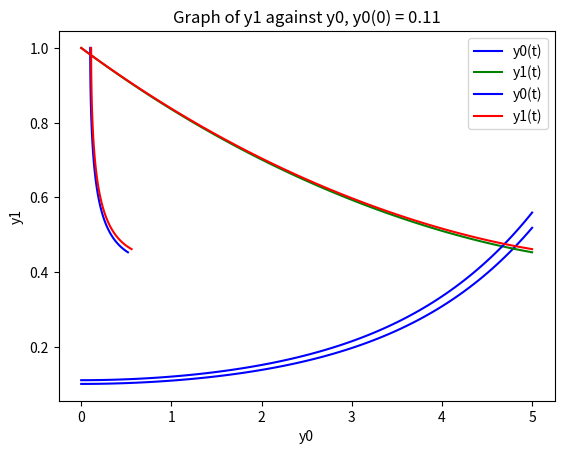

Generate this figure with matplotlib:
import numpy as np
from scipy.integrate import odeint
import matplotlib.pyplot as plt

# generate the given ODE system into this function
def ode_system(y, t, a, b):
    y0, y1 = y
    dydt = [a*(y0-y0*y1), b*(-y1+y0*y1)]
    return dydt
# given parameters   
a = 1.0
b = 0.2
# part1 given y0(0)=0.1
y_initial = [0.1, 1.0]
t = np.linspace(0,5,101)
sol = odeint(ode_system,y_initial,t,args=(a, b))

# graph of y0 and y1 against t
plt.plot(t, sol[:, 0], 'b', label='y0(t)')
plt.plot(t, sol[:, 1], 'g', label='y1(t)')
plt.title('Graph of y(t) against t, y0(0)=0.1')
plt.legend(loc='best')
plt.xlabel('t')
plt.ylabel('y(t)')
plt.grid()
plt.show()


# plotting the graph for y1 against y0
plt.plot(sol[:, 0],sol[:,1], 'b')
plt.title('Graph of y1 against y0, y0(0)=0.1')
plt.xlabel('y0')
plt.ylabel('y1')
plt.grid()
plt.show()

# part2 given y0(0)=0.11
y_initial = [0.11, 1.0]
sol2 = odeint(ode_system,y_initial,t,args=(a, b))

#Graph of y0 and y1 against t
plt.plot(t, sol2[:, 0], 'b', label='y0(t)')
plt.plot(t, sol2[:, 1], 'r', label='y1(t)')
plt.title('Graph of y(t) against t, y0(0)=0.11')
plt.legend(loc='best')
plt.xlabel('t')
plt.ylabel('y(t)')
plt.grid()
plt.show()


# plotting the graph for y1 against y0
plt.plot(sol2[:, 0],sol2[:,1], 'r')
plt.title('Graph of y1 against y0, y0(0) = 0.11')
plt.xlabel('y0')
plt.ylabel('y1')
plt.grid()
plt.show()